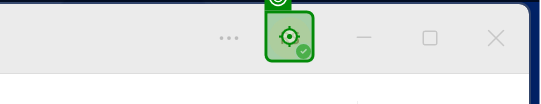
Task: Test Automation Project
Workflow: TEAMS-SMOKE-002

Step 1: click on 'Profile picture of Sund…'

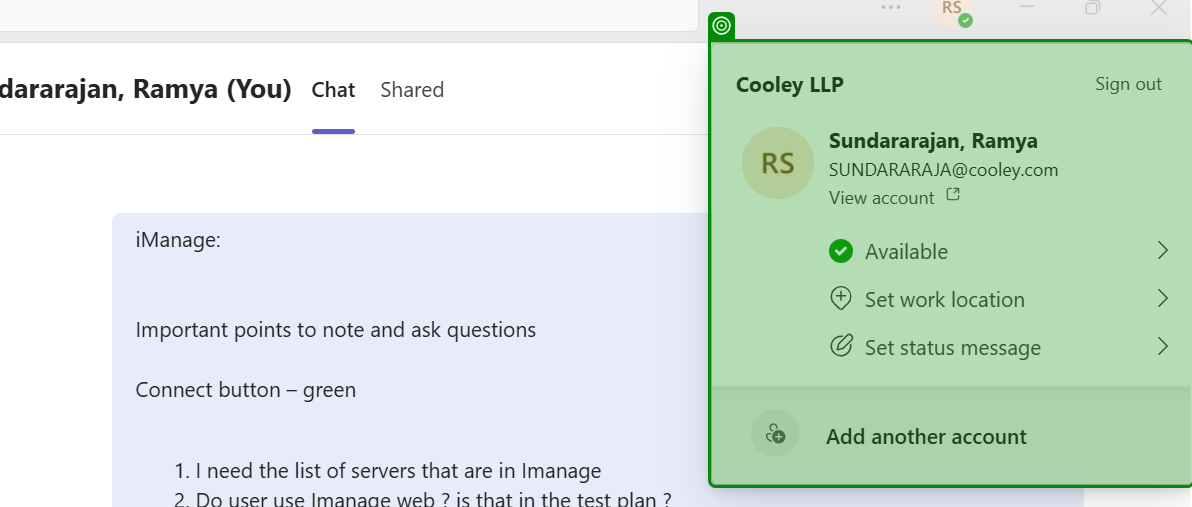
Step 2: check 'Cooley LLP'